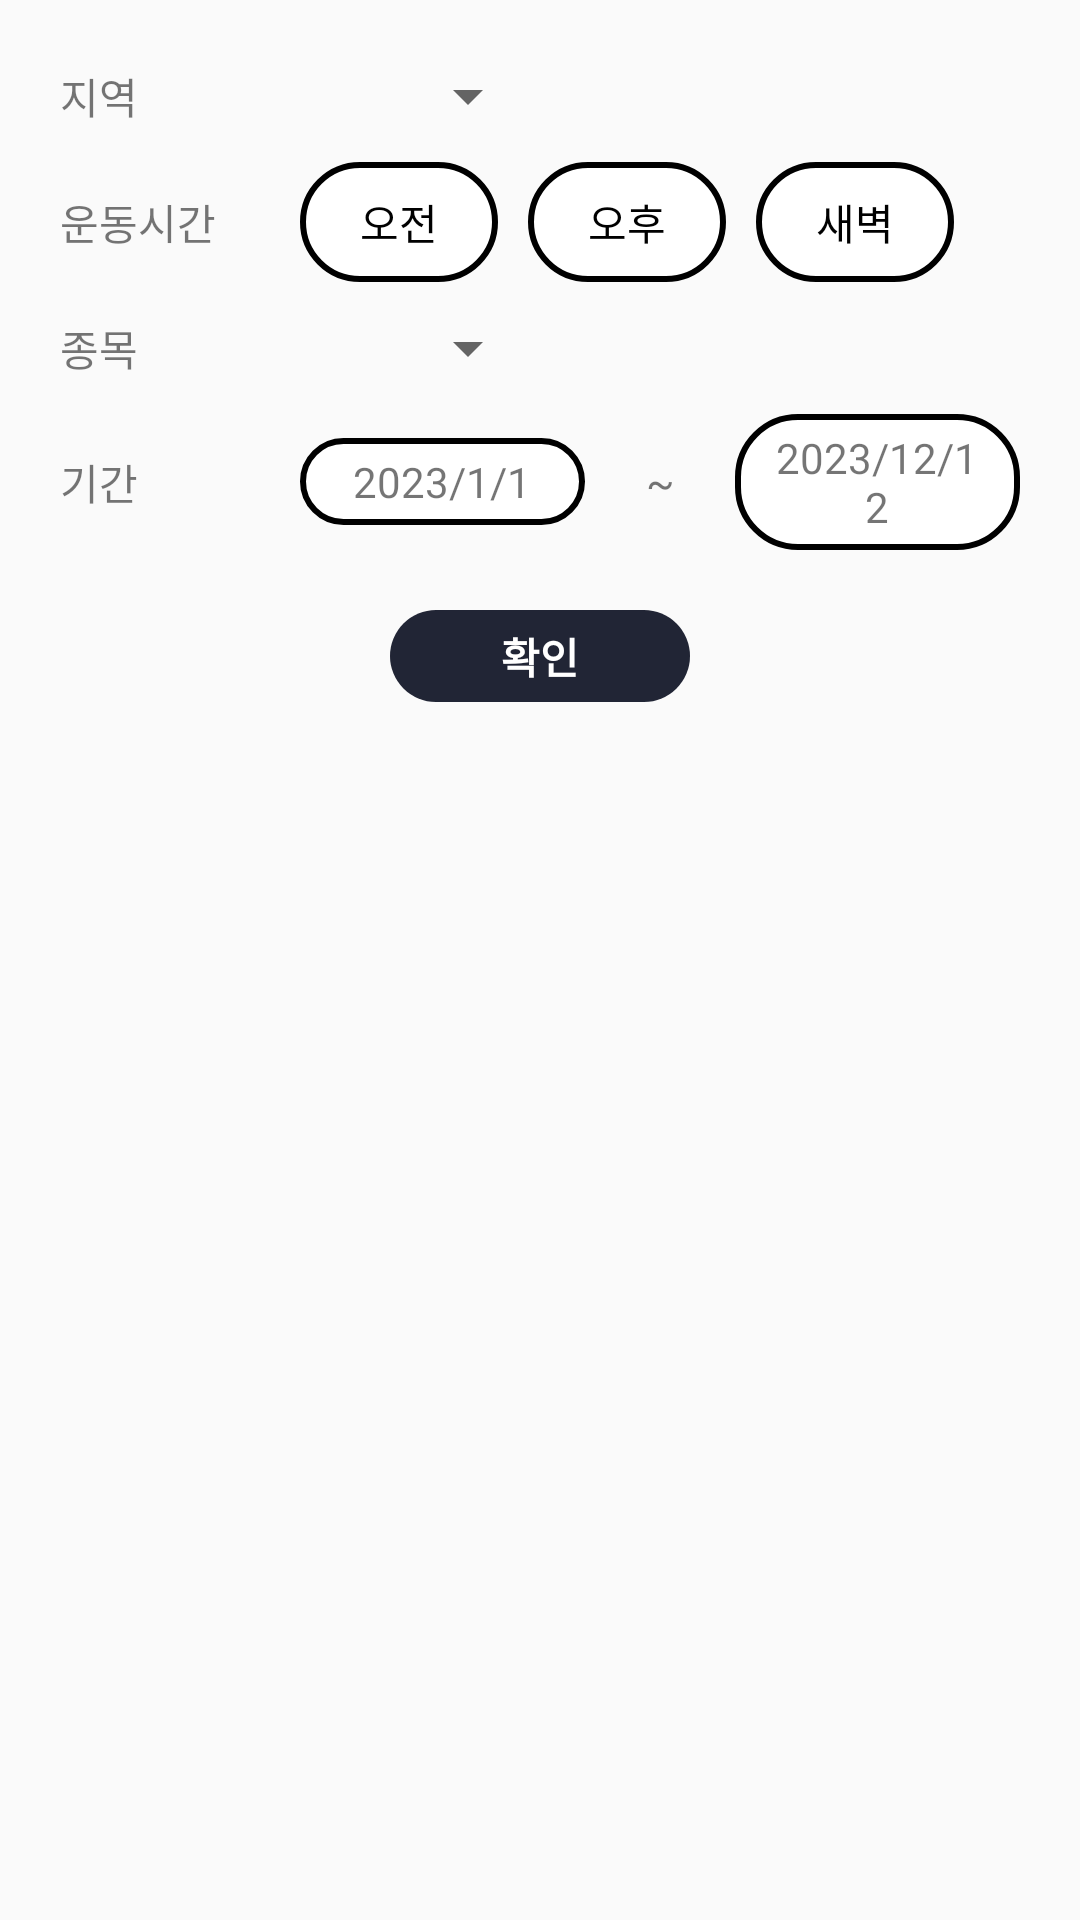

Android layout source for this screen:
<!-- AndroidManifest.xml: application theme Theme.AppCompat.DayNight.NoActionBar -->
<!-- res/layout/filter_dialog.xml -->
<?xml version="1.0" encoding="utf-8"?>
<LinearLayout xmlns:android="http://schemas.android.com/apk/res/android"
    android:layout_width="match_parent"
    android:layout_height="wrap_content"
    android:orientation="vertical">

    <LinearLayout
        android:layout_width="match_parent"
        android:layout_height="wrap_content"
        android:orientation="vertical"
        android:padding="20dp">

        <LinearLayout
            android:layout_width="match_parent"
            android:layout_height="wrap_content"
            android:gravity="center_vertical">

            <TextView
                android:layout_width="80dp"
                android:layout_height="wrap_content"
                android:text="지역" />

            <Spinner
                android:id="@+id/sp_district"
                android:layout_width="80dp"
                android:layout_height="wrap_content"
                android:entries="@array/district" />
        </LinearLayout>

        <LinearLayout
            android:layout_width="match_parent"
            android:layout_height="wrap_content"
            android:layout_marginTop="10dp"
            android:gravity="center_vertical">

            <TextView
                android:layout_width="80dp"
                android:layout_height="wrap_content"
                android:text="운동시간" />

            <LinearLayout
                android:layout_width="0dp"
                android:layout_height="wrap_content"
                android:layout_weight="1">


                <CheckBox
                    android:id="@+id/cb_morning"
                    android:layout_width="wrap_content"
                    android:layout_height="40dp"
                    android:background="@drawable/drawable_radio_bg"
                    android:button="@null"
                    android:gravity="center"
                    android:paddingLeft="20dp"
                    android:paddingTop="5dp"
                    android:paddingRight="20dp"
                    android:paddingBottom="5dp"
                    android:text="오전" />

                <CheckBox
                    android:id="@+id/cb_afternoon"
                    android:layout_width="wrap_content"
                    android:layout_height="40dp"
                    android:layout_marginStart="10dp"
                    android:background="@drawable/drawable_radio_bg"
                    android:button="@null"
                    android:checked="false"
                    android:gravity="center"
                    android:paddingLeft="20dp"
                    android:paddingTop="5dp"
                    android:paddingRight="20dp"
                    android:paddingBottom="5dp"
                    android:text="오후" />

                <CheckBox
                    android:id="@+id/cb_night"
                    android:layout_width="wrap_content"
                    android:layout_height="40dp"
                    android:layout_marginStart="10dp"
                    android:background="@drawable/drawable_radio_bg"
                    android:button="@null"
                    android:checked="false"
                    android:gravity="center"
                    android:paddingLeft="20dp"
                    android:paddingTop="5dp"
                    android:paddingRight="20dp"
                    android:paddingBottom="5dp"
                    android:text="새벽" />

            </LinearLayout>

        </LinearLayout>

        <LinearLayout
            android:layout_width="match_parent"
            android:layout_height="wrap_content"
            android:layout_marginTop="10dp"
            android:gravity="center_vertical">

            <TextView
                android:layout_width="80dp"
                android:layout_height="wrap_content"
                android:text="종목" />

            <Spinner
                android:id="@+id/sp_sports"
                android:layout_width="80dp"
                android:layout_height="wrap_content"
                android:entries="@array/sports" />

        </LinearLayout>

        <LinearLayout
            android:layout_width="match_parent"
            android:layout_height="wrap_content"
            android:layout_marginTop="10dp"
            android:gravity="center_vertical">

            <TextView
                android:layout_width="80dp"
                android:layout_height="wrap_content"
                android:text="기간" />

            <LinearLayout
                android:layout_width="0dp"
                android:layout_height="wrap_content"
                android:layout_weight="1"
                android:gravity="center">

                <TextView
                    android:id="@+id/tv_starttime"
                    android:layout_width="0dp"
                    android:layout_height="wrap_content"
                    android:layout_weight="1"
                    android:background="@drawable/bg_solid_white_corner_20"
                    android:paddingLeft="10dp"
                    android:paddingTop="5dp"
                    android:paddingRight="10dp"
                    android:paddingBottom="5dp"
                    android:gravity="center"
                    android:text="2023/1/1" />

                <TextView
                    android:layout_width="30dp"
                    android:layout_height="wrap_content"
                    android:layout_marginStart="10dp"
                    android:layout_marginEnd="10dp"
                    android:gravity="center"
                    android:text="~" />

                <TextView
                    android:id="@+id/tv_endtime"
                    android:layout_width="0dp"
                    android:layout_height="wrap_content"
                    android:layout_weight="1"
                    android:background="@drawable/bg_solid_white_corner_20"
                    android:paddingLeft="10dp"
                    android:paddingTop="5dp"
                    android:paddingRight="10dp"
                    android:paddingBottom="5dp"
                    android:gravity="center"
                    android:text="2023/12/12" />

            </LinearLayout>

        </LinearLayout>

        <LinearLayout
            android:layout_width="match_parent"
            android:layout_height="wrap_content"
            android:layout_marginTop="20dp"
            android:gravity="center">

            <TextView
                android:id="@+id/tv_confirm"
                android:layout_width="100dp"
                android:layout_height="wrap_content"
                android:background="@drawable/bg_solid_black_corner_20"
                android:gravity="center"
                android:paddingTop="5dp"
                android:paddingBottom="5dp"
                android:text="확인"
                android:textColor="@color/white"
                android:textStyle="bold" />
        </LinearLayout>

    </LinearLayout>

</LinearLayout>
<!-- resources referenced by this layout -->
<resources>
  <string-array name="district">
          <item>서울</item>
          <item>인천</item>
          <item>대구</item>
          <item>부산</item>
      </string-array>
  <string-array name="sports">
          <item>보디빌딩</item>
          <item>배드민턴</item>
          <item>스키</item>
          <item>골프</item>
      </string-array>
  <color name="white">#FFFFFFFF</color>
  <!-- drawable bg_solid_black_corner_20 (drawable) -->
  <?xml version="1.0" encoding="utf-8"?>
  <shape xmlns:android="http://schemas.android.com/apk/res/android">
      <solid android:color="@color/inbody_black" />
      <corners android:radius="20dp"/>
  </shape>
  <!-- drawable bg_solid_white_corner_20 (drawable) -->
  <?xml version="1.0" encoding="utf-8"?>
  <shape xmlns:android="http://schemas.android.com/apk/res/android">
  
      <solid android:color="@color/white" />
      <corners android:radius="20dp"/>
      <stroke android:width="2dp" android:color="@color/black"/>
  </shape>
  <!-- drawable drawable_radio_bg (drawable) -->
  <?xml version="1.0" encoding="utf-8"?>
  <selector xmlns:android="http://schemas.android.com/apk/res/android">
      <item android:drawable="@drawable/radio_bg" android:state_checked="false" />
      <item android:drawable="@drawable/radio_select_bg" android:state_checked="true" />
  </selector>
  <color name="inbody_black">#212535</color>
  <color name="black">#FF000000</color>
  <!-- drawable radio_bg (drawable) -->
  <?xml version="1.0" encoding="utf-8"?>
  <shape xmlns:android="http://schemas.android.com/apk/res/android">
  
      <corners android:radius="20dp"/>
      <solid android:color="#fff"/>
      <stroke android:color="#000" android:width="2dp"/>
  </shape>
  <!-- drawable radio_select_bg (drawable) -->
  <?xml version="1.0" encoding="utf-8"?>
  <shape xmlns:android="http://schemas.android.com/apk/res/android">
      <corners android:radius="20dp"/>
      <solid android:color="#212535"/>
      <stroke android:width="2dp" android:color="#000"/>
  </shape>
</resources>
